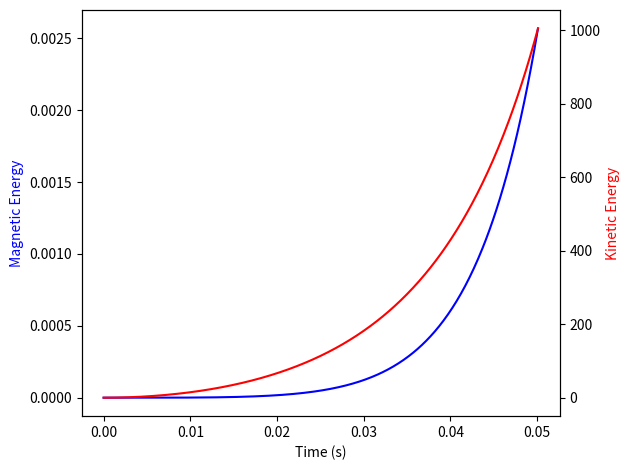

Recreate this plot in Python.
#MHD Project Code- Garrett and Katie
#Code used to calculate the B field, plasma velocity, kinetic energy,
#and magnetic energy and visualize results. Arrays that define the
#space and time interval being worked in are set up. Parameters related
#to the plasma can be specified. The pressure field is input. Using
#a Euler step, B field and velocity at different times are calculated.
#Spatial derivatives are evaluated using the Finite Difference Method.
#This code assumes ideal Taylor-Green flow, i.e. no resistivity or
#viscosity. Those are not coded into this simulation.
#--------------------------------------------------------------------


import matplotlib.pyplot as plt
import numpy as np


tf=0.05 #final time in seconds
tstep=0.0001#size of the time step
x0=2*np.pi #magnitude of min/max x value
y0=2*np.pi #" y value
step=0.2*np.pi #step to create mesh


t = np.arange(0,tf+tstep,tstep) #set up time for problem

x = np.arange(-x0,x0+step,step) #Solving 2D mhd problem
y = np.arange(-y0,y0+step,step)  


X,Y = np.meshgrid(x,y) #2D meshgrid


#Define the parameter values
rho = 1000 #the density of the plasma
b0 = 1/np.sqrt(1000) #the B field amplitude in Gaussian units
v0 = 1 #velocity

#Specify the pressure field
P = -rho/4*(np.cos(2*X)+np.sin(2*Y))

#set up the B field and velocity arrays
bx = np.zeros((len(t),len(x),len(y)))
by = np.zeros((len(t),len(x),len(y)))

vx = np.zeros((len(t),len(x),len(y)))
vy = np.zeros((len(t),len(x),len(y)))



#Initial conditions of the plasma

bx[0] = b0*np.cos(2*X)*np.sin(2*Y)
by[0] = -b0*np.sin(2*X)*np.cos(2*Y)


vx[0] = v0*np.sin(X)*np.cos(Y)
vy[0] = -v0*np.cos(X)*np.sin(Y)


#Empty arrays to keep track of changes in time
Ev=np.zeros(len(t))
Eb=np.zeros(len(t))

Ev[0]=0.5*(vx[0][10][10]**2+vy[0][10][10]**2)
Eb[0]=0.5*(bx[0][10][10]**2+by[0][10][10]**2)

#Euler Step for B and v assuming fluid dominates

i=0
while i < len(t)-1:
	for j in range(1,len(x)-1):
		for k in range(1,len(y)-1):
			bx[i+1][j][k] = bx[i][j][k]+tstep*(by[i][j][k]*(vx[i][j][k+1]-vx[i][j][k-1])/(2*step)+vx[i][j][k]*(by[i][j][k+1]-by[i][j][k-1])/(2*step)-bx[i][j][k]*(vy[i][j][k+1]-vy[i][j][k-1])/(2*step)-vy[i][j][k]*(bx[i][j][k+1]-bx[i][j][k-1])/(2*step))
			by[i+1][j][k] = by[i][j][k]+tstep*(-by[i][j][k]*(vx[i][j+1][k]-vx[i][j-1][k])/(2*step)-vx[i][j][k]*(by[i][j+1][k]-by[i][j-1][k])/(2*step)+bx[i][j][k]*(vy[i][j+1][k]-vy[i][j-1][k])/(2*step)+vy[i][j][k]*(bx[i][j+1][k]-bx[i][j-1][k])/(2*step))
		
			vx[i+1][j][k] = vx[i][j][j]+tstep*(-vx[i][j][k]*(vx[i][j+1][k]-vx[i][j-1][k])/(2*step)-vy[i][j][k]*(vx[i][j][k+1]-vx[i][j][k-1])/(2*step)-(P[j+1][k]-P[j-1][k])/(2*step)-(P[j][k+1]-P[j][k-1])/(2*step)+vx[0][j][k])
			vy[i+1][j][k] = vy[i][j][j]+tstep*(-vx[i][j][k]*(vy[i][j+1][k]-vy[i][j-1][k])/(2*step)-vy[i][j][k]*(vy[i][j][k+1]-vy[i][j][k-1])/(2*step)-(P[j+1][k]-P[j-1][k])/(2*step)-(P[j][k+1]-P[j][k-1])/(2*step)+vy[0][j][k])



	Ev[i+1]=0.5*(vx[i+1][10][10]**2+vy[i+1][10][10]**2)
	Eb[i+1]=0.5*(bx[i+1][10][10]**2+by[i+1][10][10]**2)
	i=i+1
			

print(by[100][10][10])


fig0=plt.figure()
ax1=fig0.add_subplot(1,1,1)
ax2 = ax1.twinx()
ax1.plot(t,Eb,'b-',label='Eb')
ax2.plot(t,Ev,'r-',label='Ev')
ax1.set_xlabel('Time (s)')
ax1.set_ylabel('Magnetic Energy',color='b')
ax2.set_ylabel('Kinetic Energy',color='r')




plt.tight_layout()
plt.show()
plt.close()
